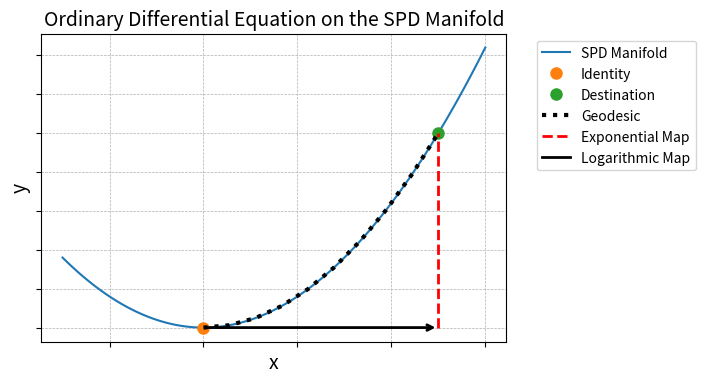

Recreate this plot in Python.
"""
References:
    - https://matplotlib.org/stable/gallery/lines_bars_and_markers/axline.html
    - https://matplotlib.org/stable/api/_as_gen/matplotlib.axes.Axes.annotate.html
"""

import numpy as np
import matplotlib.pyplot as plt
from matplotlib.lines import Line2D


class ODE:
    def __init__(self):
        fig, ax = plt.subplots(figsize=(6,4))

        # Generate plot components
        self._plot_curve(ax)
        self._plot_points(ax)
        self._plot_geodesic(ax)
        self._plot_log_map(ax)
        self._plot_exp_map(ax)

        # Create custom formatted legend
        handles, labels = ax.get_legend_handles_labels()
        arrow_proxy = Line2D([0], [0], color="black", markersize=8, linestyle="-", linewidth=2)
        handles.append(arrow_proxy)
        labels.append("Logarithmic Map")

        # Format figure display
        ax.legend(handles=handles, labels=labels, loc='upper left', bbox_to_anchor=(1.05, 1))
        ax.set_xlabel("x", fontsize=14)
        ax.set_ylabel("y", fontsize=14)
        ax.set_title("Ordinary Differential Equation on the SPD Manifold", fontsize=14)
        fig.savefig("ode", bbox_inches="tight", dpi=300)

    def _plot_curve(self, ax):
        x = np.linspace(-3, 6, 100)
        y = (1/10) * x**2 + 1
        ax.plot(x, y, label="SPD Manifold")
        ax.set_xticks(np.arange(-6, 8, 2))
        ax.set_yticks(np.arange(0, 6, 0.5))
        ax.tick_params(labelbottom=False, labelleft=False)
        ax.grid(True, which="both", linestyle="--", linewidth=0.5)

    def _plot_points(self, ax):
        p1, p2 = np.array([0, (1/10) * 0**2 + 1]), np.array([5, (1/10) * 5**2 + 1])
        ax.plot(p1[0], p1[1], "o", markersize=8, color="tab:orange", label="Identity")
        ax.plot(p2[0], p2[1], "o", markersize=8, color="tab:green", label="Destination")

    def _plot_geodesic(self, ax):
        x = np.linspace(0, 5, 10)
        y = (1/10) * x**2 + 1
        ax.plot(x, y, linestyle=":", color="black", linewidth=3, label="Geodesic")

    def _plot_log_map(self, ax):
        ax.annotate("", xy=(5, 1), xytext=(0, 1), arrowprops=dict(arrowstyle="->", lw=2, color="black"))

    def _plot_exp_map(self, ax):
        y_start, y_end = 1, (1/10) * 5**2 + 1
        ax.plot([5, 5], [y_start, y_end], color="red", linestyle="--", linewidth=2, label="Exponential Map")

ODE()
